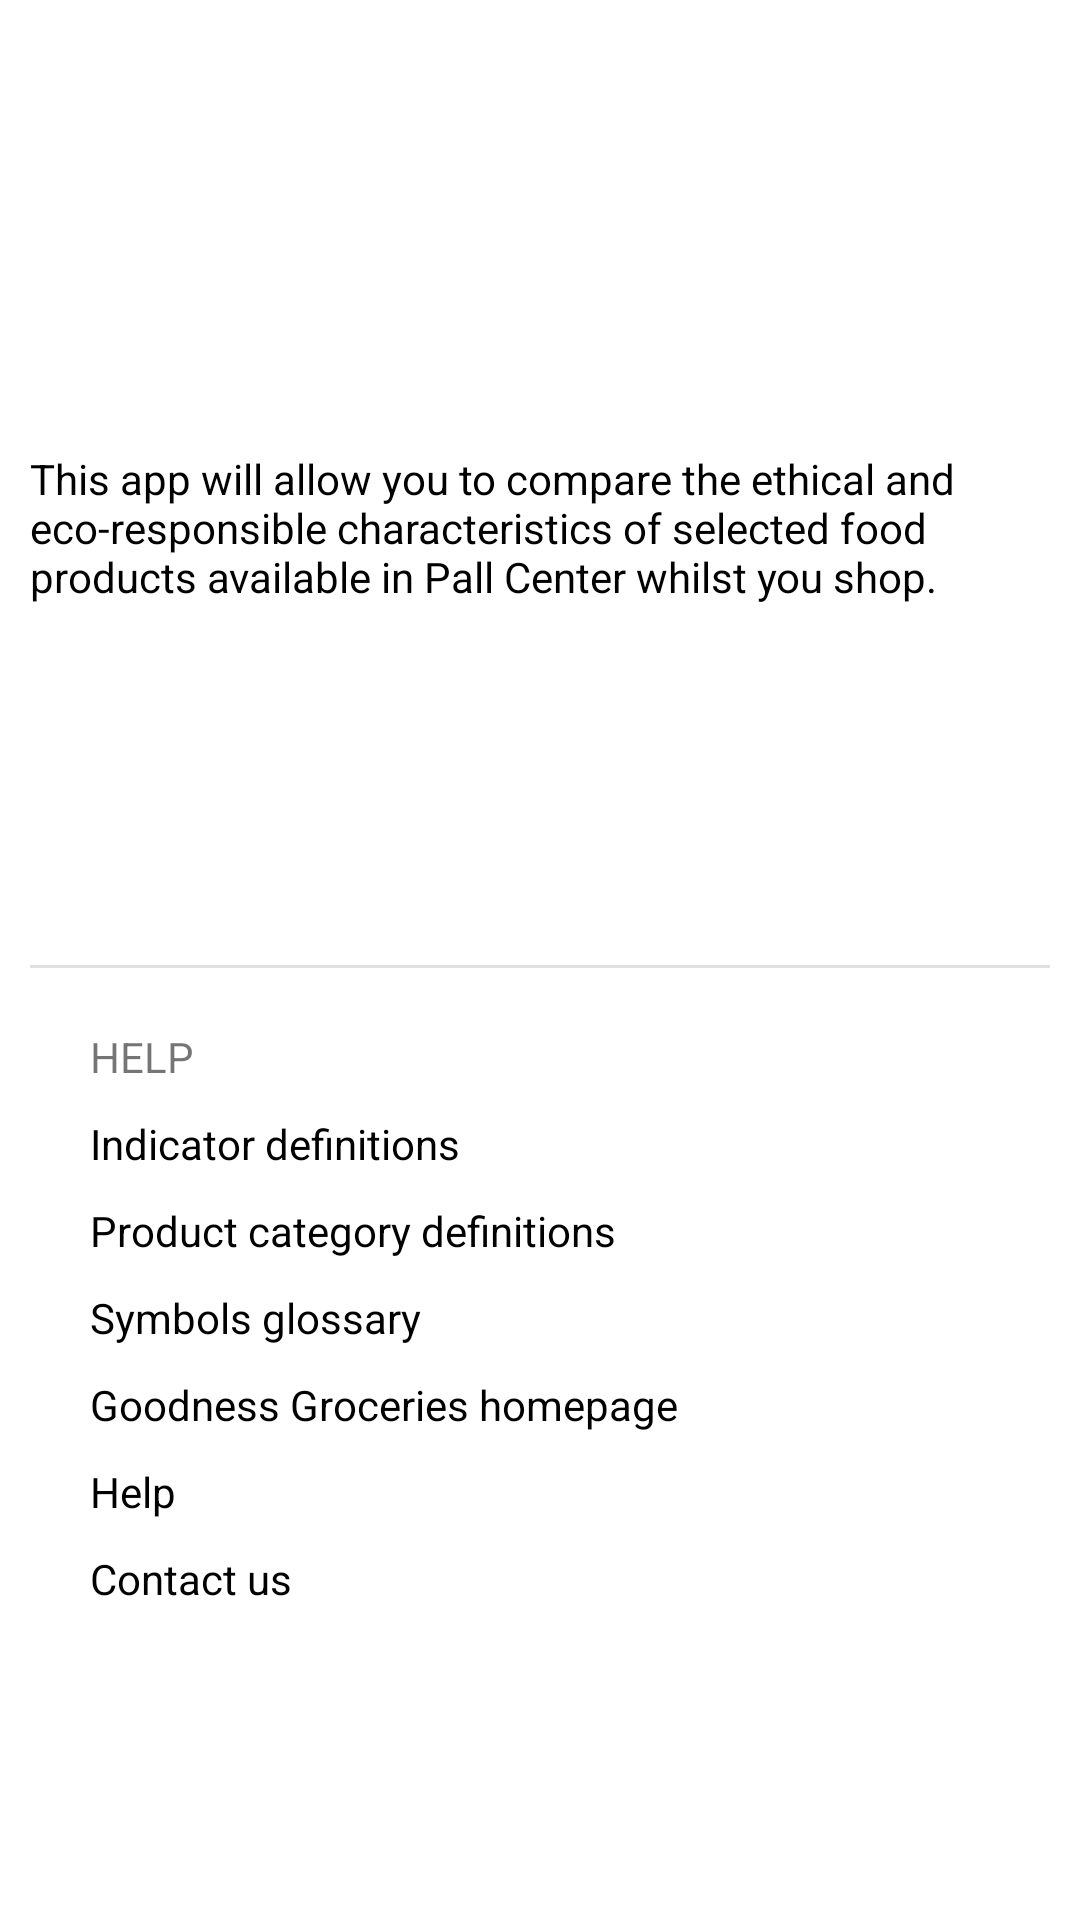

Produce the Android XML layout that renders to this screen, including the resource entries it uses.
<!-- AndroidManifest.xml: application theme AppTheme -->
<!-- res/layout/fragment_help.xml -->
<?xml version="1.0" encoding="utf-8"?>
<LinearLayout xmlns:android="http://schemas.android.com/apk/res/android"
    xmlns:app="http://schemas.android.com/apk/res-auto"
    xmlns:tools="http://schemas.android.com/tools"
    android:layout_width="match_parent"
    android:layout_height="match_parent"
    android:background="@color/white"
    android:contextClickable="false"
    android:orientation="vertical"
    android:paddingLeft="10dp"
    android:paddingRight="10dp">

    <ImageView
        android:id="@+id/imageView"
        android:layout_width="@dimen/icon_width"
        android:layout_height="@dimen/icon_width"
        android:layout_gravity="center_horizontal"
        android:layout_marginTop="20dp"
        app:srcCompat="@drawable/gg_logo_1" />

    <TextView
        android:id="@+id/help_text"
        android:layout_width="match_parent"
        android:layout_height="wrap_content"
        android:layout_marginTop="10dp"
        android:layout_marginBottom="0dp"
        android:text="@string/welcome_page_1_text"
        android:textColor="@color/black"
        app:layout_constraintBottom_toBottomOf="parent"
        app:layout_constraintEnd_toEndOf="parent"
        app:layout_constraintStart_toStartOf="parent"
        app:layout_constraintTop_toTopOf="parent" />

    <LinearLayout
        android:layout_width="match_parent"
        android:layout_height="wrap_content"
        android:orientation="horizontal"
        android:paddingTop="0dp"
        android:paddingBottom="0dp">

        <ImageView
            android:id="@+id/imageView3"
            android:layout_width="0dp"
            android:layout_height="@dimen/icon_width"
            android:padding="20dp"
            android:layout_weight="1"
            app:srcCompat="@drawable/uni_icon" />

        <ImageView
            android:id="@+id/imageView4"
            android:layout_width="0dp"
            android:layout_height="@dimen/icon_width"
            android:padding="20dp"
            android:layout_weight="1"
            app:srcCompat="@drawable/pall_center" />
    </LinearLayout>

    <View
        android:layout_width="match_parent"
        android:layout_height="1dp"
        android:background="@color/gray" />
<ScrollView
    android:layout_width="match_parent"
    android:layout_height="match_parent">
    <LinearLayout
        android:layout_width="fill_parent"
        android:layout_height="wrap_content"
        android:orientation="vertical"
        android:padding="20dp">

        <TextView
            android:id="@+id/helpmenu_text"
            android:layout_width="match_parent"
            android:layout_height="wrap_content"
            android:text="@string/menu_help"
            android:textAllCaps="true" />

        <Space
            android:layout_width="match_parent"
            android:layout_height="10dp" />

        <androidx.constraintlayout.widget.ConstraintLayout
            android:id="@+id/help_indicator_layout"
            android:layout_width="match_parent"
            android:layout_height="wrap_content">

            <TextView
                android:id="@+id/help_indicators_text"
                android:layout_width="wrap_content"
                android:layout_height="wrap_content"
                android:text="@string/help_page_button_1"
                android:textColor="@color/black"
                app:layout_constraintStart_toStartOf="parent"
                app:layout_constraintTop_toTopOf="parent" />

            <ImageView
                android:id="@+id/help_indicators_icon"
                android:layout_width="wrap_content"
                android:layout_height="0dp"
                app:layout_constraintEnd_toEndOf="parent"
                app:layout_constraintTop_toTopOf="@id/help_indicators_text"
                app:srcCompat="@drawable/arrow_right" />
        </androidx.constraintlayout.widget.ConstraintLayout>

        <Space
            android:layout_width="match_parent"
            android:layout_height="10dp" />

        <androidx.constraintlayout.widget.ConstraintLayout
            android:id="@+id/help_category_layout"
            android:layout_width="match_parent"
            android:layout_height="wrap_content">

            <TextView
                android:id="@+id/help_category_text"
                android:layout_width="wrap_content"
                android:layout_height="wrap_content"
                android:text="@string/help_page_button_5"
                android:textColor="@color/black"
                app:layout_constraintStart_toStartOf="parent"
                app:layout_constraintTop_toTopOf="parent" />

            <ImageView
                android:id="@+id/help_category_icon"
                android:layout_width="wrap_content"
                android:layout_height="0dp"
                app:layout_constraintEnd_toEndOf="parent"
                app:layout_constraintTop_toTopOf="@id/help_category_text"
                app:srcCompat="@drawable/arrow_right" />
        </androidx.constraintlayout.widget.ConstraintLayout>

        <Space
            android:layout_width="match_parent"
            android:layout_height="10dp" />

        <androidx.constraintlayout.widget.ConstraintLayout
            android:id="@+id/help_symbols_layout"
            android:layout_width="match_parent"
            android:layout_height="wrap_content">

            <TextView
                android:id="@+id/help_symbols_text"
                android:layout_width="wrap_content"
                android:layout_height="wrap_content"
                android:text="@string/help_page_button_6"
                android:textColor="@color/black"
                app:layout_constraintStart_toStartOf="parent"
                app:layout_constraintTop_toTopOf="parent" />

            <ImageView
                android:id="@+id/help_symbols_icon"
                android:layout_width="wrap_content"
                android:layout_height="0dp"
                app:layout_constraintEnd_toEndOf="parent"
                app:layout_constraintTop_toTopOf="@id/help_symbols_text"
                app:srcCompat="@drawable/arrow_right" />
        </androidx.constraintlayout.widget.ConstraintLayout>

        <Space
            android:layout_width="match_parent"
            android:layout_height="10dp" />

        <TextView
            android:id="@+id/help_home_text"
            android:layout_width="match_parent"
            android:layout_height="wrap_content"
            android:text="@string/help_page_button_2"
            android:textColor="@color/black"
            android:textColorLink="@color/black" />

        <Space
            android:layout_width="match_parent"
            android:layout_height="10dp" />

        <TextView
            android:id="@+id/help_help_text"
            android:layout_width="match_parent"
            android:layout_height="wrap_content"
            android:text="@string/help_page_button_3"
            android:textColor="@color/black"
            android:textColorLink="@color/black" />

        <Space
            android:layout_width="match_parent"
            android:layout_height="10dp" />

        <TextView
            android:id="@+id/help_contact_text"
            android:layout_width="match_parent"
            android:layout_height="wrap_content"
            android:text="@string/help_page_button_4"
            android:textColor="@color/black"
            android:textColorLink="@color/black" />

    </LinearLayout>
    </ScrollView>

</LinearLayout>
<!-- resources referenced by this layout -->
<resources>
  <color name="black">#000000</color>
  <color name="gray">#E0E0E0</color>
  <color name="white">#ffffff</color>
  <dimen name="icon_width">120dp</dimen>
  <!-- drawable gg_logo_1: vector/xml drawable (drawable, 51894 chars, omitted) -->
  <!-- drawable pall_center: png bitmap (drawable, 41665 bytes) -->
  <string name="help_page_button_1">Indicator definitions</string>
  <string name="help_page_button_2">Goodness Groceries homepage</string>
  <string name="help_page_button_3">Help</string>
  <string name="help_page_button_4">Contact us</string>
  <string name="help_page_button_5">Product category definitions</string>
  <string name="help_page_button_6">Symbols glossary</string>
  <string name="menu_help">Help</string>
  <string name="welcome_page_1_text">This app will allow you to compare the ethical and eco-responsible characteristics of selected food products available in Pall Center whilst you shop.</string>
  <style name="AppTheme" parent="Theme.MaterialComponents.Light.Bridge">
          
          <item name="colorPrimary">@color/black_overlay</item>
          <item name="colorPrimaryDark">@color/gray_dark</item>
          <item name="colorAccent">@color/palette_blue1</item>
          <item name="android:forceDarkAllowed" tools:targetApi="q">false</item>
      </style>
  <color name="black_overlay">@color/gray_dark</color>
  <color name="gray_dark">#808080</color>
  <color name="palette_blue1">#12667B</color>
</resources>
